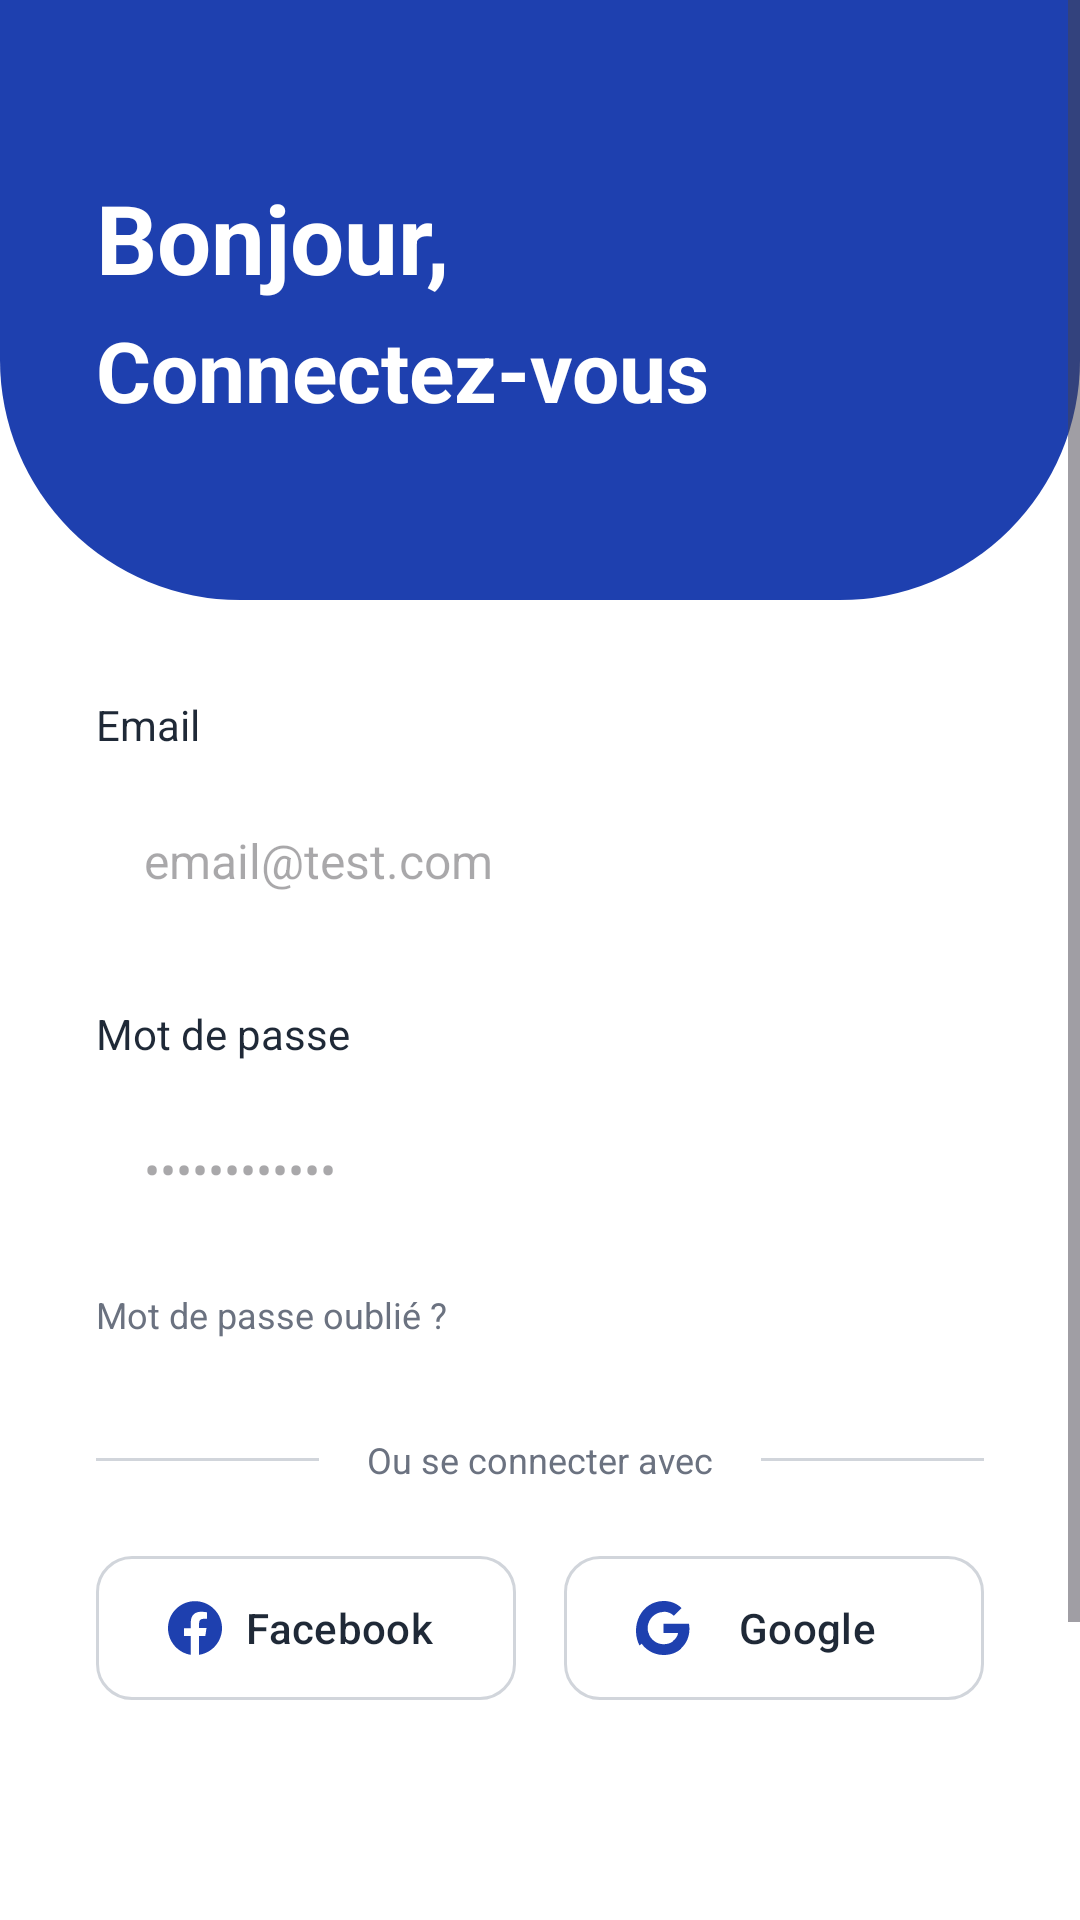

This screen was rendered from an Android layout file. Write that file and the resources it references.
<!-- AndroidManifest.xml: application theme Theme.FinHome -->
<!-- res/layout/activity_login.xml -->
<?xml version="1.0" encoding="utf-8"?>
<ScrollView xmlns:android="http://schemas.android.com/apk/res/android"
    xmlns:app="http://schemas.android.com/apk/res-auto"
    android:layout_width="match_parent"
    android:layout_height="match_parent"
    android:fillViewport="true"
    android:background="@android:color/white">

    <LinearLayout
        android:layout_width="match_parent"
        android:layout_height="wrap_content"
        android:orientation="vertical">

        
        <FrameLayout
            android:layout_width="match_parent"
            android:layout_height="200dp"
            android:background="@drawable/bg_curved_top_blue">

            <LinearLayout
                android:layout_width="match_parent"
                android:layout_height="wrap_content"
                android:orientation="vertical"
                android:padding="32dp"
                android:layout_gravity="center_vertical">

                <TextView
                    android:layout_width="wrap_content"
                    android:layout_height="wrap_content"
                    android:text="Bonjour,"
                    android:textColor="@android:color/white"
                    android:textSize="32sp"
                    android:textStyle="bold" />

                <TextView
                    android:layout_width="wrap_content"
                    android:layout_height="wrap_content"
                    android:text="Connectez-vous"
                    android:textColor="@android:color/white"
                    android:textSize="28sp"
                    android:textStyle="bold"
                    android:layout_marginTop="4dp" />
            </LinearLayout>
        </FrameLayout>

        
        <LinearLayout
            android:layout_width="match_parent"
            android:layout_height="wrap_content"
            android:orientation="vertical"
            android:padding="32dp">

            
            <TextView
                android:layout_width="wrap_content"
                android:layout_height="wrap_content"
                android:text="Email"
                android:textSize="14sp"
                android:textColor="@color/md_onSurface"
                android:layout_marginBottom="8dp" />

            <EditText
                android:id="@+id/et_email"
                android:layout_width="match_parent"
                android:layout_height="56dp"
                android:hint="email@test.com"
                android:inputType="textEmailAddress"
                android:background="@drawable/bg_input_field"
                android:paddingHorizontal="16dp"
                android:textSize="16sp"
                android:layout_marginBottom="20dp" />

            
            <TextView
                android:layout_width="wrap_content"
                android:layout_height="wrap_content"
                android:text="Mot de passe"
                android:textSize="14sp"
                android:textColor="@color/md_onSurface"
                android:layout_marginBottom="8dp" />

            <EditText
                android:id="@+id/et_password"
                android:layout_width="match_parent"
                android:layout_height="56dp"
                android:hint="••••••••••••"
                android:inputType="textPassword"
                android:background="@drawable/bg_input_field"
                android:paddingHorizontal="16dp"
                android:textSize="16sp"
                android:layout_marginBottom="12dp" />

            
            <TextView
                android:id="@+id/tv_forgot_password"
                android:layout_width="wrap_content"
                android:layout_height="wrap_content"
                android:text="Mot de passe oublié ?"
                android:textSize="12sp"
                android:textColor="@color/md_onSurfaceVariant"
                android:layout_marginBottom="32dp" />

            
            <LinearLayout
                android:layout_width="match_parent"
                android:layout_height="wrap_content"
                android:orientation="horizontal"
                android:gravity="center_vertical"
                android:layout_marginBottom="20dp">

                <View
                    android:layout_width="0dp"
                    android:layout_height="1dp"
                    android:layout_weight="1"
                    android:background="@color/md_outline" />

                <TextView
                    android:layout_width="wrap_content"
                    android:layout_height="wrap_content"
                    android:text="Ou se connecter avec"
                    android:textSize="12sp"
                    android:textColor="@color/md_onSurfaceVariant"
                    android:paddingHorizontal="16dp" />

                <View
                    android:layout_width="0dp"
                    android:layout_height="1dp"
                    android:layout_weight="1"
                    android:background="@color/md_outline" />
            </LinearLayout>

            
            <LinearLayout
                android:layout_width="match_parent"
                android:layout_height="wrap_content"
                android:orientation="horizontal"
                android:layout_marginBottom="32dp">

                <com.google.android.material.button.MaterialButton
                    android:id="@+id/btn_facebook"
                    android:layout_width="0dp"
                    android:layout_height="56dp"
                    android:layout_weight="1"
                    android:text="Facebook"
                    android:textColor="@color/md_onSurface"
                    android:layout_marginEnd="8dp"
                    app:icon="@drawable/ic_facebook_logo"
                    app:strokeColor="@color/md_outline"
                    app:strokeWidth="1dp"
                    app:cornerRadius="12dp"
                    style="@style/Widget.Material3.Button.OutlinedButton" />

                <com.google.android.material.button.MaterialButton
                    android:id="@+id/btn_google"
                    android:layout_width="0dp"
                    android:layout_height="56dp"
                    android:layout_weight="1"
                    android:text="Google"
                    android:textColor="@color/md_onSurface"
                    android:layout_marginStart="8dp"
                    app:icon="@drawable/ic_google_logo"
                    app:strokeColor="@color/md_outline"
                    app:strokeWidth="1dp"
                    app:cornerRadius="12dp"
                    style="@style/Widget.Material3.Button.OutlinedButton" />
            </LinearLayout>

            
            <com.google.android.material.button.MaterialButton
                android:id="@+id/btn_login"
                android:layout_width="match_parent"
                android:layout_height="56dp"
                android:text="Se connecter"
                android:textSize="18sp"
                android:textColor="@android:color/white"
                android:background="@drawable/bg_button_primary"
                app:cornerRadius="12dp"
                style="@style/Widget.Material3.Button" />

            
            <TextView
                android:id="@+id/tv_register_prompt"
                android:layout_width="wrap_content"
                android:layout_height="wrap_content"
                android:text="Pas de compte ? S'inscrire"
                android:textColor="@color/md_primary"
                android:textStyle="bold"
                android:layout_gravity="center"
                android:padding="16dp"
                android:layout_marginTop="16dp" />

        </LinearLayout>

    </LinearLayout>

</ScrollView>
<!-- resources referenced by this layout -->
<resources>
  <color name="md_onSurface">#1F2937</color>
  <color name="md_onSurfaceVariant">#6B7280</color>
  <color name="md_outline">#D1D5DB</color>
  <color name="md_primary">#1E40AF</color>
  <!-- drawable bg_curved_top_blue (drawable) -->
  <?xml version="1.0" encoding="utf-8"?>
  <shape xmlns:android="http://schemas.android.com/apk/res/android"
      android:shape="rectangle">
      <solid android:color="@color/md_primary" />
      <corners
          android:bottomLeftRadius="80dp"
          android:bottomRightRadius="80dp" />
  </shape>
  <!-- drawable ic_facebook_logo (drawable) -->
  <vector xmlns:android="http://schemas.android.com/apk/res/android"
      android:width="24dp"
      android:height="24dp"
      android:viewportWidth="24"
      android:viewportHeight="24">
    <path
        android:fillColor="#1877F2"
        android:pathData="M24,12.073c0,-6.627 -5.373,-12 -12,-12s-12,5.373 -12,12c0,5.99 4.388,10.954 10.125,11.854v-8.385H7.078v-3.47h3.047V9.43c0,-3.007 1.791,-4.647 4.504,-4.647 1.299,0 2.657,0.232 2.657,0.232v2.909h-1.497c-1.49,0 -1.956,0.925 -1.956,1.874v2.25h3.28l-0.524,3.47h-2.756v8.385C19.612,23.027 24,18.062 24,12.073z"/>
  </vector>
  <!-- drawable ic_google_logo (drawable) -->
  <vector xmlns:android="http://schemas.android.com/apk/res/android"
      android:width="24dp"
      android:height="24dp"
      android:viewportWidth="24"
      android:viewportHeight="24">
    <path
        android:fillColor="#4285F4"
        android:pathData="M23.745,12.27c0,-0.743 -0.067,-1.462 -0.197,-2.166H12.25v4.09h6.473c-0.279,1.504 -1.127,2.778 -2.403,3.633v3.02h3.893c2.278,-2.096 3.593,-5.183 3.532,-8.577z"/>
    <path
        android:fillColor="#34A853"
        android:pathData="M12.25,24c3.24,0 5.957,-1.063 7.93,-2.913l-3.893,-3.02c-1.073,0.719 -2.445,1.146 -4.037,1.146 -3.124,0 -5.772,-2.11 -6.715,-4.946H1.533v3.113C3.552,21.398 7.648,24 12.25,24z"/>
    <path
        android:fillColor="#FBBC05"
        android:pathData="M5.535,14.267c-0.479,-1.435 -0.479,-2.999 0,-4.434V6.72H1.533C-0.517,10.811 -0.517,15.689 1.533,19.78l4.002,-3.113v-2.4z"/>
    <path
        android:fillColor="#EA4335"
        android:pathData="M12.25,4.75c1.716,-0.029 3.367,0.627 4.585,1.821l3.425,-3.425C17.962,0.92 15.158,-0.029 12.25,0.001 7.648,0.001 3.552,2.603 1.533,6.72l4.002,3.113c0.938,-2.836 3.586,-4.946 6.715,-4.946z"/>
  </vector>
  <style name="Theme.FinHome" parent="Base.Theme.FinHome" />
  <color name="md_onPrimary">#FFFFFF</color>
  <color name="md_primaryContainer">#DBEAFE</color>
  <color name="md_onPrimaryContainer">#1E3A8A</color>
  <color name="md_secondary">#7C3AED</color>
  <color name="md_onSecondary">#FFFFFF</color>
  <color name="md_secondaryContainer">#F3E8FF</color>
  <color name="md_onSecondaryContainer">#581C87</color>
  <color name="md_tertiary">#059669</color>
  <color name="md_onTertiary">#FFFFFF</color>
  <color name="md_tertiaryContainer">#ECFDF5</color>
  <color name="md_onTertiaryContainer">#064E3B</color>
  <color name="md_error">#DC2626</color>
  <color name="md_onError">#FFFFFF</color>
  <color name="md_errorContainer">#FEF2F2</color>
  <color name="md_onErrorContainer">#991B1B</color>
  <color name="md_background">#FFFFFF</color>
  <color name="md_surface">#FAFAFA</color>
  <color name="md_surfaceVariant">#F9FAFB</color>
  <color name="md_onBackground">#111827</color>
  <color name="md_outlineVariant">#E5E7EB</color>
</resources>
